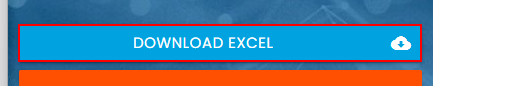
Task: RPAChallenge
Workflow: DownloadExcelFile

Step 1: click on the link 'Download Excel cloud_download' in window 'Rpa Challenge' (chrome.exe)
